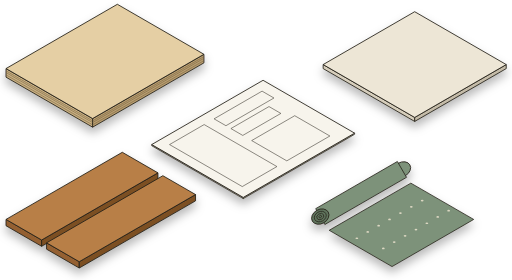
t = 0.00 s
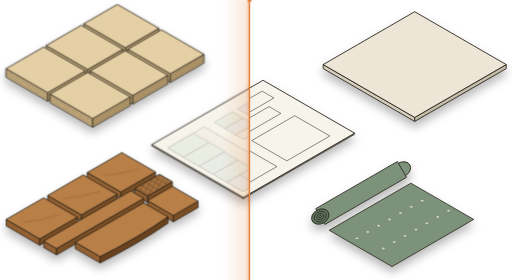
t = 0.62 s
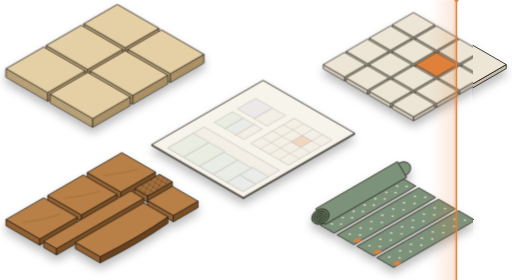
t = 1.06 s
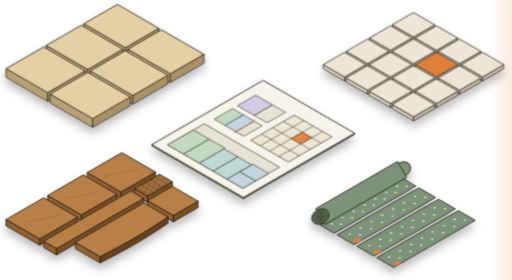
t = 1.50 s
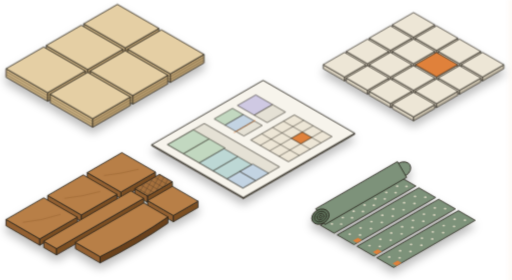
t = 1.94 s
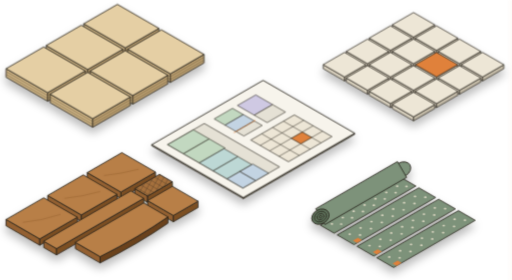
t = 2.20 s

The animated SVG that drew these frames (rendered in a browser with its animation timeline set to each time). Animation: 4 CSS @keyframes rules; one cycle of 2.20 s.

<svg xmlns="http://www.w3.org/2000/svg" viewBox="45 30 895 490" width="100%" height="100%" role="img" aria-label="Partsible cutting plan illustration">
  <defs>
    <!-- Soft shadow for floating isometric elements (works on both #17150f and #fafaf7) -->
    <filter id="softShadow" x="-15%" y="-15%" width="130%" height="135%">
      <feDropShadow dx="0" dy="10" stdDeviation="8" flood-color="#000000" flood-opacity="0.28"/>
    </filter>

    <!-- Cross-hatch pattern for offcuts/waste -->
    <pattern id="wasteHatch" width="8" height="8" patternUnits="userSpaceOnUse" patternTransform="rotate(30)">
      <line x1="0" y1="0" x2="0" y2="8" stroke="#2c241b" stroke-width="1.3" opacity="0.65"/>
      <line x1="0" y1="0" x2="8" y2="0" stroke="#2c241b" stroke-width="1.3" opacity="0.65"/>
    </pattern>

    <!-- Sweep reveal clip-path for the "after" cut state -->
    <clipPath id="revealClip">
      <rect id="revealRect" x="0" y="0" width="1020" height="560"/>
    </clipPath>

    <!-- Matching clip that hides the uncut "before" state behind the blade -->
    <clipPath id="hideClip">
      <rect id="hideRect" x="1020" y="0" width="0" height="560"/>
    </clipPath>

    <!-- Amber blade glow -->
    <linearGradient id="bladeTrail" x1="0" y1="0" x2="1" y2="0">
      <stop offset="0%" stop-color="#e0813a" stop-opacity="0"/>
      <stop offset="85%" stop-color="#e0813a" stop-opacity="0.16"/>
      <stop offset="100%" stop-color="#e0813a" stop-opacity="0.45"/>
    </linearGradient>

    <style>
      /* Smooth one-time reveal animation on page load */
      #revealRect {
        animation: sweepReveal 2.2s cubic-bezier(0.22, 1, 0.36, 1) 0.35s both;
      }
      #hideRect {
        animation: sweepHide 2.2s cubic-bezier(0.22, 1, 0.36, 1) 0.35s both;
      }
      #amberBlade {
        animation: sweepBlade 2.2s cubic-bezier(0.22, 1, 0.36, 1) 0.35s both;
      }
      #planPop {
        transform-origin: 510px 280px;
        animation: floatSettled 0.9s cubic-bezier(0.22, 1, 0.36, 1) 1.1s both;
      }

      @keyframes sweepReveal {
        0% { width: 0px; }
        100% { width: 1020px; }
      }

      @keyframes sweepHide {
        0% { x: 0px; width: 1020px; }
        100% { x: 1020px; width: 0px; }
      }

      @keyframes sweepBlade {
        0% { transform: translateX(40px); opacity: 0; }
        8% { opacity: 1; }
        88% { opacity: 1; }
        100% { transform: translateX(980px); opacity: 0; }
      }

      @keyframes floatSettled {
        0% { opacity: 0.25; transform: translateY(6px); }
        100% { opacity: 1; transform: translateY(0px); }
      }

      @media (prefers-reduced-motion: reduce) {
        #revealRect { animation: none !important; width: 1020px !important; }
        #hideRect { animation: none !important; x: 1020px !important; width: 0px !important; }
        #amberBlade { animation: none !important; opacity: 0 !important; }
        #planPop { animation: none !important; opacity: 1 !important; transform: none !important; }
      }
    </style>
  </defs>

<g id="state-before" clip-path="url(#hideClip)" filter="url(#softShadow)">
<g id="plywood-group">
<g>
  <polygon points="55.0,150.0 206.55,237.5 206.55,252.5 55.0,165.0" fill="#c9b082" stroke="#242018" stroke-width="1.5" stroke-linejoin="round"/>
  <polygon points="206.55,237.5 401.41,125.0 401.41,140.0 206.55,252.5" fill="#b89d6f" stroke="#242018" stroke-width="1.5" stroke-linejoin="round"/>
  <polygon points="55.0,150.0 206.55,237.5 401.41,125.0 249.86,37.5" fill="#e5cfa4" stroke="#242018" stroke-width="1.5" stroke-linejoin="round"/>
  <polyline points="55.0,161.0 206.55,248.5 401.41,136.0" fill="none" stroke="#6e5a3b" stroke-width="0.9"/><polyline points="55.0,157.0 206.55,244.5 401.41,132.0" fill="none" stroke="#6e5a3b" stroke-width="0.9"/><polyline points="55.0,154.0 206.55,241.5 401.41,129.0" fill="none" stroke="#6e5a3b" stroke-width="0.9"/>
</g>
</g>
<g id="tiles-group">
<g>
  <polygon points="610.0,143.0 770.21,235.5 770.21,242.5 610.0,150.0" fill="#d6cebc" stroke="#242018" stroke-width="1.5" stroke-linejoin="round"/>
  <polygon points="770.21,235.5 930.43,143.0 930.43,150.0 770.21,242.5" fill="#c4bba8" stroke="#242018" stroke-width="1.5" stroke-linejoin="round"/>
  <polygon points="610.0,143.0 770.21,235.5 930.43,143.0 770.21,50.5" fill="#ede6d6" stroke="#242018" stroke-width="1.5" stroke-linejoin="round"/>
  
</g>
</g>
<g id="center-plan-group">
<polygon points="310.0,283.0 470.21,375.5 470.21,377.5 310.0,285.0" fill="#d8d2c3" stroke="#242018" stroke-width="1.3" stroke-linejoin="round"/>
<polygon points="470.21,375.5 665.07,263.0 665.07,265.0 470.21,377.5" fill="#c7c0b0" stroke="#242018" stroke-width="1.3" stroke-linejoin="round"/>
<polygon points="310.0,283.0 470.21,375.5 665.07,263.0 504.86,170.5" fill="#f7f4ec" stroke="#242018" stroke-width="1.5" stroke-linejoin="round"/>
<polygon points="341.18,283.0 468.48,356.5 529.1,321.5 401.8,248.0" fill="none" stroke="#242018" stroke-width="0.9" stroke-linejoin="round"/>
<polygon points="419.12,238.0 439.9,250.0 523.91,201.5 503.12,189.5" fill="none" stroke="#242018" stroke-width="0.9" stroke-linejoin="round"/>
<polygon points="448.56,255.0 469.35,267.0 536.03,228.5 515.25,216.5" fill="none" stroke="#242018" stroke-width="0.9" stroke-linejoin="round"/>
<polygon points="484.94,276.0 546.42,311.5 621.77,268.0 560.28,232.5" fill="none" stroke="#242018" stroke-width="0.9" stroke-linejoin="round"/>
</g>
<g id="oak-group">
<g>
  <polygon points="55.0,414.0 117.35,450.0 117.35,461.0 55.0,425.0" fill="#946131" stroke="#242018" stroke-width="1.5" stroke-linejoin="round"/>
  <polygon points="117.35,450.0 320.87,332.5 320.87,343.5 117.35,461.0" fill="#7c4f24" stroke="#242018" stroke-width="1.5" stroke-linejoin="round"/>
  <polygon points="55.0,414.0 117.35,450.0 320.87,332.5 258.52,296.5" fill="#b87f47" stroke="#242018" stroke-width="1.5" stroke-linejoin="round"/>
  
</g>
<g>
  <polygon points="126.01,455.0 183.17,488.0 183.17,499.0 126.01,466.0" fill="#946131" stroke="#242018" stroke-width="1.5" stroke-linejoin="round"/>
  <polygon points="183.17,488.0 386.69,370.5 386.69,381.5 183.17,499.0" fill="#7c4f24" stroke="#242018" stroke-width="1.5" stroke-linejoin="round"/>
  <polygon points="126.01,455.0 183.17,488.0 386.69,370.5 329.53,337.5" fill="#b87f47" stroke="#242018" stroke-width="1.5" stroke-linejoin="round"/>
  
</g>
</g>
<g id="wallpaper-group">
<polygon points="620.59,433.0 730.57,496.5 873.47,414.0 763.48,350.5" fill="#7d927a" stroke="#242018" stroke-width="1.35" stroke-linejoin="round"/>
<ellipse cx="669.01" cy="446.95" rx="2.4" ry="1.5" fill="#e8e0cc" opacity="0.88"/>
<ellipse cx="715.3" cy="464.68" rx="2.4" ry="1.5" fill="#e8e0cc" opacity="0.88"/>
<ellipse cx="688.06" cy="435.95" rx="2.4" ry="1.5" fill="#e8e0cc" opacity="0.88"/>
<ellipse cx="734.35" cy="453.68" rx="2.4" ry="1.5" fill="#e8e0cc" opacity="0.88"/>
<ellipse cx="707.11" cy="424.95" rx="2.4" ry="1.5" fill="#e8e0cc" opacity="0.88"/>
<ellipse cx="753.4" cy="442.68" rx="2.4" ry="1.5" fill="#e8e0cc" opacity="0.88"/>
<ellipse cx="726.17" cy="413.95" rx="2.4" ry="1.5" fill="#e8e0cc" opacity="0.88"/>
<ellipse cx="772.45" cy="431.68" rx="2.4" ry="1.5" fill="#e8e0cc" opacity="0.88"/>
<ellipse cx="745.22" cy="402.95" rx="2.4" ry="1.5" fill="#e8e0cc" opacity="0.88"/>
<ellipse cx="791.51" cy="420.68" rx="2.4" ry="1.5" fill="#e8e0cc" opacity="0.88"/>
<ellipse cx="764.27" cy="391.95" rx="2.4" ry="1.5" fill="#e8e0cc" opacity="0.88"/>
<ellipse cx="810.56" cy="409.68" rx="2.4" ry="1.5" fill="#e8e0cc" opacity="0.88"/>
<ellipse cx="783.32" cy="380.95" rx="2.4" ry="1.5" fill="#e8e0cc" opacity="0.88"/>
<ellipse cx="829.61" cy="398.68" rx="2.4" ry="1.5" fill="#e8e0cc" opacity="0.88"/>
<ellipse cx="747.89" cy="326.5" rx="16" ry="12.48" transform="rotate(-30 747.89 326.5)" fill="#7d927a" stroke="#242018" stroke-width="1.4"/>
<polygon points="597.0,395.14 739.89,312.64 755.89,340.36 613.0,422.86" fill="#7d927a" stroke="#242018" stroke-width="1.4" stroke-linejoin="round"/>
<ellipse cx="605.0" cy="409.0" rx="16" ry="12.48" transform="rotate(-30 605.0 409.0)" fill="#5f735c" stroke="#242018" stroke-width="1.4"/>
<ellipse cx="605.0" cy="409.0" rx="11" ry="8.58" transform="rotate(-30 605.0 409.0)" fill="none" stroke="#242018" stroke-width="1.15"/>
<ellipse cx="605.0" cy="409.0" rx="6.5" ry="5.07" transform="rotate(-30 605.0 409.0)" fill="none" stroke="#242018" stroke-width="1.15"/>
<ellipse cx="605.0" cy="409.0" rx="2.5" ry="1.95" transform="rotate(-30 605.0 409.0)" fill="none" stroke="#242018" stroke-width="1.15"/>
</g>
</g>
<g id="state-after" clip-path="url(#revealClip)" filter="url(#softShadow)">
<g id="plywood-group">
<g>
  <polygon points="190.97,71.5 263.71,113.5 263.71,128.5 190.97,86.5" fill="#c9b082" stroke="#242018" stroke-width="1.4" stroke-linejoin="round"/>
  <polygon points="263.71,113.5 322.6,79.5 322.6,94.5 263.71,128.5" fill="#b89d6f" stroke="#242018" stroke-width="1.4" stroke-linejoin="round"/>
  <polygon points="190.97,71.5 263.71,113.5 322.6,79.5 249.86,37.5" fill="#e5cfa4" stroke="#242018" stroke-width="1.4" stroke-linejoin="round"/>
  <polyline points="190.97,81.5 263.71,123.5 322.6,89.5" fill="none" stroke="#6e5a3b" stroke-width="0.85"/><polyline points="190.97,76.5 263.71,118.5 322.6,84.5" fill="none" stroke="#6e5a3b" stroke-width="0.85"/>
</g>
<g>
  <polygon points="125.15,109.5 197.89,151.5 197.89,166.5 125.15,124.5" fill="#c9b082" stroke="#242018" stroke-width="1.4" stroke-linejoin="round"/>
  <polygon points="197.89,151.5 259.38,116.0 259.38,131.0 197.89,166.5" fill="#b89d6f" stroke="#242018" stroke-width="1.4" stroke-linejoin="round"/>
  <polygon points="125.15,109.5 197.89,151.5 259.38,116.0 186.64,74.0" fill="#e5cfa4" stroke="#242018" stroke-width="1.4" stroke-linejoin="round"/>
  <polyline points="125.15,119.5 197.89,161.5 259.38,126.0" fill="none" stroke="#6e5a3b" stroke-width="0.85"/><polyline points="125.15,114.5 197.89,156.5 259.38,121.0" fill="none" stroke="#6e5a3b" stroke-width="0.85"/>
</g>
<g>
  <polygon points="55.0,150.0 127.75,192.0 127.75,207.0 55.0,165.0" fill="#c9b082" stroke="#242018" stroke-width="1.4" stroke-linejoin="round"/>
  <polygon points="127.75,192.0 193.56,154.0 193.56,169.0 127.75,207.0" fill="#b89d6f" stroke="#242018" stroke-width="1.4" stroke-linejoin="round"/>
  <polygon points="55.0,150.0 127.75,192.0 193.56,154.0 120.82,112.0" fill="#e5cfa4" stroke="#242018" stroke-width="1.4" stroke-linejoin="round"/>
  <polyline points="55.0,160.0 127.75,202.0 193.56,164.0" fill="none" stroke="#6e5a3b" stroke-width="0.85"/><polyline points="55.0,155.0 127.75,197.0 193.56,159.0" fill="none" stroke="#6e5a3b" stroke-width="0.85"/>
</g>
<g>
  <polygon points="268.04,116.0 342.52,159.0 342.52,174.0 268.04,131.0" fill="#c9b082" stroke="#242018" stroke-width="1.4" stroke-linejoin="round"/>
  <polygon points="342.52,159.0 401.41,125.0 401.41,140.0 342.52,174.0" fill="#b89d6f" stroke="#242018" stroke-width="1.4" stroke-linejoin="round"/>
  <polygon points="268.04,116.0 342.52,159.0 401.41,125.0 326.93,82.0" fill="#e5cfa4" stroke="#242018" stroke-width="1.4" stroke-linejoin="round"/>
  <polyline points="268.04,126.0 342.52,169.0 401.41,135.0" fill="none" stroke="#6e5a3b" stroke-width="0.85"/><polyline points="268.04,121.0 342.52,164.0 401.41,130.0" fill="none" stroke="#6e5a3b" stroke-width="0.85"/>
</g>
<g>
  <polygon points="202.22,154.0 276.7,197.0 276.7,212.0 202.22,169.0" fill="#c9b082" stroke="#242018" stroke-width="1.4" stroke-linejoin="round"/>
  <polygon points="276.7,197.0 338.19,161.5 338.19,176.5 276.7,212.0" fill="#b89d6f" stroke="#242018" stroke-width="1.4" stroke-linejoin="round"/>
  <polygon points="202.22,154.0 276.7,197.0 338.19,161.5 263.71,118.5" fill="#e5cfa4" stroke="#242018" stroke-width="1.4" stroke-linejoin="round"/>
  <polyline points="202.22,164.0 276.7,207.0 338.19,171.5" fill="none" stroke="#6e5a3b" stroke-width="0.85"/><polyline points="202.22,159.0 276.7,202.0 338.19,166.5" fill="none" stroke="#6e5a3b" stroke-width="0.85"/>
</g>
<g>
  <polygon points="132.08,194.5 206.55,237.5 206.55,252.5 132.08,209.5" fill="#c9b082" stroke="#242018" stroke-width="1.4" stroke-linejoin="round"/>
  <polygon points="206.55,237.5 272.37,199.5 272.37,214.5 206.55,252.5" fill="#b89d6f" stroke="#242018" stroke-width="1.4" stroke-linejoin="round"/>
  <polygon points="132.08,194.5 206.55,237.5 272.37,199.5 197.89,156.5" fill="#e5cfa4" stroke="#242018" stroke-width="1.4" stroke-linejoin="round"/>
  <polyline points="132.08,204.5 206.55,247.5 272.37,209.5" fill="none" stroke="#6e5a3b" stroke-width="0.85"/><polyline points="132.08,199.5 206.55,242.5 272.37,204.5" fill="none" stroke="#6e5a3b" stroke-width="0.85"/>
</g>
</g>
<g id="tiles-group">
<g>
  <polygon points="730.81,73.25 768.05,94.75 768.05,101.75 730.81,80.25" fill="#d6cebc" stroke="#242018" stroke-width="1.25" stroke-linejoin="round"/>
  <polygon points="768.05,94.75 805.29,73.25 805.29,80.25 768.05,101.75" fill="#c4bba8" stroke="#242018" stroke-width="1.25" stroke-linejoin="round"/>
  <polygon points="730.81,73.25 768.05,94.75 805.29,73.25 768.05,51.75" fill="#ede6d6" stroke="#242018" stroke-width="1.25" stroke-linejoin="round"/>
  
</g>
<g>
  <polygon points="690.54,96.5 727.78,118.0 727.78,125.0 690.54,103.5" fill="#d6cebc" stroke="#242018" stroke-width="1.25" stroke-linejoin="round"/>
  <polygon points="727.78,118.0 765.02,96.5 765.02,103.5 727.78,125.0" fill="#c4bba8" stroke="#242018" stroke-width="1.25" stroke-linejoin="round"/>
  <polygon points="690.54,96.5 727.78,118.0 765.02,96.5 727.78,75.0" fill="#ede6d6" stroke="#242018" stroke-width="1.25" stroke-linejoin="round"/>
  
</g>
<g>
  <polygon points="650.27,119.75 687.51,141.25 687.51,148.25 650.27,126.75" fill="#d6cebc" stroke="#242018" stroke-width="1.25" stroke-linejoin="round"/>
  <polygon points="687.51,141.25 724.75,119.75 724.75,126.75 687.51,148.25" fill="#c4bba8" stroke="#242018" stroke-width="1.25" stroke-linejoin="round"/>
  <polygon points="650.27,119.75 687.51,141.25 724.75,119.75 687.51,98.25" fill="#ede6d6" stroke="#242018" stroke-width="1.25" stroke-linejoin="round"/>
  
</g>
<g>
  <polygon points="610.0,143.0 647.24,164.5 647.24,171.5 610.0,150.0" fill="#d6cebc" stroke="#242018" stroke-width="1.25" stroke-linejoin="round"/>
  <polygon points="647.24,164.5 684.48,143.0 684.48,150.0 647.24,171.5" fill="#c4bba8" stroke="#242018" stroke-width="1.25" stroke-linejoin="round"/>
  <polygon points="610.0,143.0 647.24,164.5 684.48,143.0 647.24,121.5" fill="#ede6d6" stroke="#242018" stroke-width="1.25" stroke-linejoin="round"/>
  
</g>
<g>
  <polygon points="771.08,96.5 808.32,118.0 808.32,125.0 771.08,103.5" fill="#d6cebc" stroke="#242018" stroke-width="1.25" stroke-linejoin="round"/>
  <polygon points="808.32,118.0 845.56,96.5 845.56,103.5 808.32,125.0" fill="#c4bba8" stroke="#242018" stroke-width="1.25" stroke-linejoin="round"/>
  <polygon points="771.08,96.5 808.32,118.0 845.56,96.5 808.32,75.0" fill="#ede6d6" stroke="#242018" stroke-width="1.25" stroke-linejoin="round"/>
  
</g>
<g>
  <polygon points="730.81,119.75 768.05,141.25 768.05,148.25 730.81,126.75" fill="#d6cebc" stroke="#242018" stroke-width="1.25" stroke-linejoin="round"/>
  <polygon points="768.05,141.25 805.29,119.75 805.29,126.75 768.05,148.25" fill="#c4bba8" stroke="#242018" stroke-width="1.25" stroke-linejoin="round"/>
  <polygon points="730.81,119.75 768.05,141.25 805.29,119.75 768.05,98.25" fill="#ede6d6" stroke="#242018" stroke-width="1.25" stroke-linejoin="round"/>
  
</g>
<g>
  <polygon points="690.54,143.0 727.78,164.5 727.78,171.5 690.54,150.0" fill="#d6cebc" stroke="#242018" stroke-width="1.25" stroke-linejoin="round"/>
  <polygon points="727.78,164.5 765.02,143.0 765.02,150.0 727.78,171.5" fill="#c4bba8" stroke="#242018" stroke-width="1.25" stroke-linejoin="round"/>
  <polygon points="690.54,143.0 727.78,164.5 765.02,143.0 727.78,121.5" fill="#ede6d6" stroke="#242018" stroke-width="1.25" stroke-linejoin="round"/>
  
</g>
<g>
  <polygon points="650.27,166.25 687.51,187.75 687.51,194.75 650.27,173.25" fill="#d6cebc" stroke="#242018" stroke-width="1.25" stroke-linejoin="round"/>
  <polygon points="687.51,187.75 724.75,166.25 724.75,173.25 687.51,194.75" fill="#c4bba8" stroke="#242018" stroke-width="1.25" stroke-linejoin="round"/>
  <polygon points="650.27,166.25 687.51,187.75 724.75,166.25 687.51,144.75" fill="#ede6d6" stroke="#242018" stroke-width="1.25" stroke-linejoin="round"/>
  
</g>
<g>
  <polygon points="811.35,119.75 848.59,141.25 848.59,148.25 811.35,126.75" fill="#d6cebc" stroke="#242018" stroke-width="1.25" stroke-linejoin="round"/>
  <polygon points="848.59,141.25 885.83,119.75 885.83,126.75 848.59,148.25" fill="#c4bba8" stroke="#242018" stroke-width="1.25" stroke-linejoin="round"/>
  <polygon points="811.35,119.75 848.59,141.25 885.83,119.75 848.59,98.25" fill="#ede6d6" stroke="#242018" stroke-width="1.25" stroke-linejoin="round"/>
  
</g>
<g>
  <polygon points="771.08,143.0 808.32,164.5 808.32,171.5 771.08,150.0" fill="#d6cebc" stroke="#242018" stroke-width="1.25" stroke-linejoin="round"/>
  <polygon points="808.32,164.5 845.56,143.0 845.56,150.0 808.32,171.5" fill="#c4bba8" stroke="#242018" stroke-width="1.25" stroke-linejoin="round"/>
  <polygon points="771.08,143.0 808.32,164.5 845.56,143.0 808.32,121.5" fill="#e0813a" stroke="#242018" stroke-width="1.25" stroke-linejoin="round"/>
  
</g>
<g>
  <polygon points="730.81,166.25 768.05,187.75 768.05,194.75 730.81,173.25" fill="#d6cebc" stroke="#242018" stroke-width="1.25" stroke-linejoin="round"/>
  <polygon points="768.05,187.75 805.29,166.25 805.29,173.25 768.05,194.75" fill="#c4bba8" stroke="#242018" stroke-width="1.25" stroke-linejoin="round"/>
  <polygon points="730.81,166.25 768.05,187.75 805.29,166.25 768.05,144.75" fill="#ede6d6" stroke="#242018" stroke-width="1.25" stroke-linejoin="round"/>
  
</g>
<g>
  <polygon points="690.54,189.5 727.78,211.0 727.78,218.0 690.54,196.5" fill="#d6cebc" stroke="#242018" stroke-width="1.25" stroke-linejoin="round"/>
  <polygon points="727.78,211.0 765.02,189.5 765.02,196.5 727.78,218.0" fill="#c4bba8" stroke="#242018" stroke-width="1.25" stroke-linejoin="round"/>
  <polygon points="690.54,189.5 727.78,211.0 765.02,189.5 727.78,168.0" fill="#ede6d6" stroke="#242018" stroke-width="1.25" stroke-linejoin="round"/>
  
</g>
<g>
  <polygon points="851.62,143.0 888.86,164.5 888.86,171.5 851.62,150.0" fill="#d6cebc" stroke="#242018" stroke-width="1.25" stroke-linejoin="round"/>
  <polygon points="888.86,164.5 926.1,143.0 926.1,150.0 888.86,171.5" fill="#c4bba8" stroke="#242018" stroke-width="1.25" stroke-linejoin="round"/>
  <polygon points="851.62,143.0 888.86,164.5 926.1,143.0 888.86,121.5" fill="#ede6d6" stroke="#242018" stroke-width="1.25" stroke-linejoin="round"/>
  
</g>
<g>
  <polygon points="811.35,166.25 848.59,187.75 848.59,194.75 811.35,173.25" fill="#d6cebc" stroke="#242018" stroke-width="1.25" stroke-linejoin="round"/>
  <polygon points="848.59,187.75 885.83,166.25 885.83,173.25 848.59,194.75" fill="#c4bba8" stroke="#242018" stroke-width="1.25" stroke-linejoin="round"/>
  <polygon points="811.35,166.25 848.59,187.75 885.83,166.25 848.59,144.75" fill="#ede6d6" stroke="#242018" stroke-width="1.25" stroke-linejoin="round"/>
  
</g>
<g>
  <polygon points="771.08,189.5 808.32,211.0 808.32,218.0 771.08,196.5" fill="#d6cebc" stroke="#242018" stroke-width="1.25" stroke-linejoin="round"/>
  <polygon points="808.32,211.0 845.56,189.5 845.56,196.5 808.32,218.0" fill="#c4bba8" stroke="#242018" stroke-width="1.25" stroke-linejoin="round"/>
  <polygon points="771.08,189.5 808.32,211.0 845.56,189.5 808.32,168.0" fill="#ede6d6" stroke="#242018" stroke-width="1.25" stroke-linejoin="round"/>
  
</g>
<g>
  <polygon points="730.81,212.75 768.05,234.25 768.05,241.25 730.81,219.75" fill="#d6cebc" stroke="#242018" stroke-width="1.25" stroke-linejoin="round"/>
  <polygon points="768.05,234.25 805.29,212.75 805.29,219.75 768.05,241.25" fill="#c4bba8" stroke="#242018" stroke-width="1.25" stroke-linejoin="round"/>
  <polygon points="730.81,212.75 768.05,234.25 805.29,212.75 768.05,191.25" fill="#ede6d6" stroke="#242018" stroke-width="1.25" stroke-linejoin="round"/>
  
</g>
</g>
<g id="center-plan-group">
<polygon points="310.0,283.0 470.21,375.5 470.21,377.5 310.0,285.0" fill="#d8d2c3" stroke="#242018" stroke-width="1.3" stroke-linejoin="round"/>
<polygon points="470.21,375.5 665.07,263.0 665.07,265.0 470.21,377.5" fill="#c7c0b0" stroke="#242018" stroke-width="1.3" stroke-linejoin="round"/>
<polygon points="310.0,283.0 470.21,375.5 665.07,263.0 504.86,170.5" fill="#f7f4ec" stroke="#242018" stroke-width="1.5" stroke-linejoin="round"/>
<g id="planPop">
<polygon points="337.71,283.0 469.35,359.0 533.43,322.0 401.8,246.0" fill="#e5e1d5" stroke="#242018" stroke-width="1.1" stroke-linejoin="round"/>
<polygon points="337.71,283.0 365.43,299.0 410.46,273.0 382.75,257.0" fill="#c2d8c0" stroke="#242018" stroke-width="1.0" stroke-linejoin="round"/>
<polygon points="365.43,299.0 393.14,315.0 438.17,289.0 410.46,273.0" fill="#c2d8c0" stroke="#242018" stroke-width="1.0" stroke-linejoin="round"/>
<polygon points="393.14,315.0 417.39,329.0 460.69,304.0 436.44,290.0" fill="#bdd8d5" stroke="#242018" stroke-width="1.0" stroke-linejoin="round"/>
<polygon points="417.39,329.0 441.64,343.0 484.94,318.0 460.69,304.0" fill="#bdd8d5" stroke="#242018" stroke-width="1.0" stroke-linejoin="round"/>
<polygon points="441.64,343.0 469.35,359.0 491.87,346.0 464.15,330.0" fill="#c3d4e3" stroke="#242018" stroke-width="1.0" stroke-linejoin="round"/>
<polygon points="464.15,330.0 491.87,346.0 514.38,333.0 486.67,317.0" fill="#c3d4e3" stroke="#242018" stroke-width="1.0" stroke-linejoin="round"/>
<polygon points="419.12,238.0 438.17,249.0 470.21,230.5 451.16,219.5" fill="#c2d8c0" stroke="#242018" stroke-width="1.0" stroke-linejoin="round"/>
<polygon points="438.17,249.0 457.22,260.0 489.27,241.5 470.21,230.5" fill="#c3d4e3" stroke="#242018" stroke-width="1.0" stroke-linejoin="round"/>
<polygon points="457.22,260.0 471.08,268.0 503.12,249.5 489.27,241.5" fill="#e5e1d5" stroke="#242018" stroke-width="1.0" stroke-linejoin="round"/>
<polygon points="459.82,214.5 489.27,231.5 521.31,213.0 491.87,196.0" fill="#cfc9e3" stroke="#242018" stroke-width="1.0" stroke-linejoin="round"/>
<polygon points="489.27,231.5 511.78,244.5 543.83,226.0 521.31,213.0" fill="#e5e1d5" stroke="#242018" stroke-width="1.0" stroke-linejoin="round"/>
<line x1="453.76" y1="262.0" x2="492.73" y2="239.5" stroke="#e0813a" stroke-width="1.6" stroke-dasharray="3,2"/>
<polygon points="483.21,275.0 549.02,313.0 625.23,269.0 559.42,231.0" fill="#ede6d6" stroke="#242018" stroke-width="1.1" stroke-linejoin="round"/>
<line x1="499.66" y1="284.5" x2="575.87" y2="240.5" stroke="#242018" stroke-width="0.85"/>
<line x1="516.11" y1="294.0" x2="592.32" y2="250.0" stroke="#242018" stroke-width="0.85"/>
<line x1="532.57" y1="303.5" x2="608.78" y2="259.5" stroke="#242018" stroke-width="0.85"/>
<line x1="502.26" y1="264.0" x2="568.08" y2="302.0" stroke="#242018" stroke-width="0.85"/>
<line x1="521.31" y1="253.0" x2="587.13" y2="291.0" stroke="#242018" stroke-width="0.85"/>
<line x1="540.36" y1="242.0" x2="606.18" y2="280.0" stroke="#242018" stroke-width="0.85"/>
<polygon points="554.22,272.0 570.67,281.5 589.73,270.5 573.27,261.0" fill="#e0813a" stroke="#242018" stroke-width="0.9" stroke-linejoin="round"/>
</g>
</g>
<g id="oak-group">
<g>
  <polygon points="197.03,332.0 255.92,366.0 255.92,377.0 197.03,343.0" fill="#946131" stroke="#242018" stroke-width="1.4" stroke-linejoin="round"/>
  <polygon points="255.92,366.0 316.54,331.0 316.54,342.0 255.92,377.0" fill="#7c4f24" stroke="#242018" stroke-width="1.4" stroke-linejoin="round"/>
  <polygon points="197.03,332.0 255.92,366.0 316.54,331.0 257.65,297.0" fill="#b87f47" stroke="#242018" stroke-width="1.4" stroke-linejoin="round"/>
  <path d="M 226.47 337.0 Q 256.78 334.0 287.09 326.0" fill="none" stroke="#855326" stroke-width="1" opacity="0.55"/>
</g>
<g>
  <polygon points="127.75,372.0 186.64,406.0 186.64,417.0 127.75,383.0" fill="#946131" stroke="#242018" stroke-width="1.4" stroke-linejoin="round"/>
  <polygon points="186.64,406.0 248.99,370.0 248.99,381.0 186.64,417.0" fill="#7c4f24" stroke="#242018" stroke-width="1.4" stroke-linejoin="round"/>
  <polygon points="127.75,372.0 186.64,406.0 248.99,370.0 190.1,336.0" fill="#b87f47" stroke="#242018" stroke-width="1.4" stroke-linejoin="round"/>
  <path d="M 157.19 377.0 Q 188.365 374.0 219.54 365.0" fill="none" stroke="#855326" stroke-width="1" opacity="0.55"/>
</g>
<g>
  <polygon points="55.0,414.0 113.89,448.0 113.89,459.0 55.0,425.0" fill="#946131" stroke="#242018" stroke-width="1.4" stroke-linejoin="round"/>
  <polygon points="113.89,448.0 179.71,410.0 179.71,421.0 113.89,459.0" fill="#7c4f24" stroke="#242018" stroke-width="1.4" stroke-linejoin="round"/>
  <polygon points="55.0,414.0 113.89,448.0 179.71,410.0 120.82,376.0" fill="#b87f47" stroke="#242018" stroke-width="1.4" stroke-linejoin="round"/>
  <path d="M 84.44 419.0 Q 117.35 416.0 150.26 405.0" fill="none" stroke="#855326" stroke-width="1" opacity="0.55"/>
</g>
<g>
  <polygon points="280.17,360.0 302.68,373.0 302.68,384.0 280.17,371.0" fill="#946131" stroke="#242018" stroke-width="1.4" stroke-linejoin="round"/>
  <polygon points="302.68,373.0 345.98,348.0 345.98,359.0 302.68,384.0" fill="#7c4f24" stroke="#242018" stroke-width="1.4" stroke-linejoin="round"/>
  <polygon points="280.17,360.0 302.68,373.0 345.98,348.0 323.47,335.0" fill="#a6713d" stroke="#242018" stroke-width="1.4" stroke-linejoin="round"/>
  <polygon points="280.17,360.0 302.68,373.0 345.98,348.0 323.47,335.0" fill="url(#wasteHatch)"/>
</g>
<g>
  <polygon points="120.82,452.0 143.33,465.0 143.33,476.0 120.82,463.0" fill="#946131" stroke="#242018" stroke-width="1.4" stroke-linejoin="round"/>
  <polygon points="143.33,465.0 295.76,377.0 295.76,388.0 143.33,476.0" fill="#7c4f24" stroke="#242018" stroke-width="1.4" stroke-linejoin="round"/>
  <polygon points="120.82,452.0 143.33,465.0 295.76,377.0 273.24,364.0" fill="#b87f47" stroke="#242018" stroke-width="1.4" stroke-linejoin="round"/>
  
</g>
<g>
  <polygon points="302.68,381.0 347.72,407.0 347.72,418.0 302.68,392.0" fill="#946131" stroke="#242018" stroke-width="1.4" stroke-linejoin="round"/>
  <polygon points="347.72,407.0 391.02,382.0 391.02,393.0 347.72,418.0" fill="#7c4f24" stroke="#242018" stroke-width="1.4" stroke-linejoin="round"/>
  <polygon points="302.68,381.0 347.72,407.0 391.02,382.0 345.98,356.0" fill="#b87f47" stroke="#242018" stroke-width="1.4" stroke-linejoin="round"/>
  
</g>
<g>
  <polygon points="176.24,454.0 219.54,479.0 219.54,490.0 176.24,465.0" fill="#946131" stroke="#242018" stroke-width="1.4" stroke-linejoin="round"/>
  <path d="M 219.54 479.0 Q 287.06 445.02 338.19 409.5 L 338.19 420.5 Q 287.06 456.02 219.54 490.0 Z" fill="#6b421c" stroke="#242018" stroke-width="1.4" stroke-linejoin="round"/>
  <path d="M 176.24 454.0 L 219.54 479.0 Q 287.06 445.02 338.19 409.5 L 295.76 385.0 Z" fill="#b87f47" stroke="#242018" stroke-width="1.4" stroke-linejoin="round"/>
</g>
</g>
<g id="wallpaper-group">
<polygon points="703.73,481.0 733.17,498.0 876.07,415.5 846.62,398.5" fill="#7d927a" stroke="#242018" stroke-width="1.35" stroke-linejoin="round"/>
<ellipse cx="725.57" cy="479.61" rx="2.4" ry="1.5" fill="#e8e0cc" opacity="0.88"/>
<ellipse cx="743.67" cy="481.06" rx="2.4" ry="1.5" fill="#e8e0cc" opacity="0.88"/>
<ellipse cx="744.62" cy="468.61" rx="2.4" ry="1.5" fill="#e8e0cc" opacity="0.88"/>
<ellipse cx="762.72" cy="470.06" rx="2.4" ry="1.5" fill="#e8e0cc" opacity="0.88"/>
<ellipse cx="763.67" cy="457.61" rx="2.4" ry="1.5" fill="#e8e0cc" opacity="0.88"/>
<ellipse cx="781.77" cy="459.06" rx="2.4" ry="1.5" fill="#e8e0cc" opacity="0.88"/>
<ellipse cx="782.73" cy="446.61" rx="2.4" ry="1.5" fill="#e8e0cc" opacity="0.88"/>
<ellipse cx="800.83" cy="448.06" rx="2.4" ry="1.5" fill="#e8e0cc" opacity="0.88"/>
<ellipse cx="801.78" cy="435.61" rx="2.4" ry="1.5" fill="#e8e0cc" opacity="0.88"/>
<ellipse cx="819.88" cy="437.06" rx="2.4" ry="1.5" fill="#e8e0cc" opacity="0.88"/>
<ellipse cx="820.83" cy="424.61" rx="2.4" ry="1.5" fill="#e8e0cc" opacity="0.88"/>
<ellipse cx="838.93" cy="426.06" rx="2.4" ry="1.5" fill="#e8e0cc" opacity="0.88"/>
<ellipse cx="839.88" cy="413.61" rx="2.4" ry="1.5" fill="#e8e0cc" opacity="0.88"/>
<ellipse cx="857.98" cy="415.06" rx="2.4" ry="1.5" fill="#e8e0cc" opacity="0.88"/>
<polygon points="731.44,491.0 738.37,495.0 747.03,490.0 740.1,486.0" fill="#e0813a"/>
<polygon points="669.09,461.0 698.53,478.0 841.42,395.5 811.98,378.5" fill="#7d927a" stroke="#242018" stroke-width="1.35" stroke-linejoin="round"/>
<ellipse cx="690.93" cy="459.61" rx="2.4" ry="1.5" fill="#e8e0cc" opacity="0.88"/>
<ellipse cx="709.03" cy="461.06" rx="2.4" ry="1.5" fill="#e8e0cc" opacity="0.88"/>
<ellipse cx="709.98" cy="448.61" rx="2.4" ry="1.5" fill="#e8e0cc" opacity="0.88"/>
<ellipse cx="728.08" cy="450.06" rx="2.4" ry="1.5" fill="#e8e0cc" opacity="0.88"/>
<ellipse cx="729.03" cy="437.61" rx="2.4" ry="1.5" fill="#e8e0cc" opacity="0.88"/>
<ellipse cx="747.13" cy="439.06" rx="2.4" ry="1.5" fill="#e8e0cc" opacity="0.88"/>
<ellipse cx="748.08" cy="426.61" rx="2.4" ry="1.5" fill="#e8e0cc" opacity="0.88"/>
<ellipse cx="766.18" cy="428.06" rx="2.4" ry="1.5" fill="#e8e0cc" opacity="0.88"/>
<ellipse cx="767.14" cy="415.61" rx="2.4" ry="1.5" fill="#e8e0cc" opacity="0.88"/>
<ellipse cx="785.24" cy="417.06" rx="2.4" ry="1.5" fill="#e8e0cc" opacity="0.88"/>
<ellipse cx="786.19" cy="404.61" rx="2.4" ry="1.5" fill="#e8e0cc" opacity="0.88"/>
<ellipse cx="804.29" cy="406.06" rx="2.4" ry="1.5" fill="#e8e0cc" opacity="0.88"/>
<ellipse cx="805.24" cy="393.61" rx="2.4" ry="1.5" fill="#e8e0cc" opacity="0.88"/>
<ellipse cx="823.34" cy="395.06" rx="2.4" ry="1.5" fill="#e8e0cc" opacity="0.88"/>
<polygon points="696.8,471.0 703.73,475.0 712.39,470.0 705.46,466.0" fill="#e0813a"/>
<polygon points="634.44,441.0 663.89,458.0 806.78,375.5 777.34,358.5" fill="#7d927a" stroke="#242018" stroke-width="1.35" stroke-linejoin="round"/>
<ellipse cx="656.29" cy="439.61" rx="2.4" ry="1.5" fill="#e8e0cc" opacity="0.88"/>
<ellipse cx="674.39" cy="441.06" rx="2.4" ry="1.5" fill="#e8e0cc" opacity="0.88"/>
<ellipse cx="675.34" cy="428.61" rx="2.4" ry="1.5" fill="#e8e0cc" opacity="0.88"/>
<ellipse cx="693.44" cy="430.06" rx="2.4" ry="1.5" fill="#e8e0cc" opacity="0.88"/>
<ellipse cx="694.39" cy="417.61" rx="2.4" ry="1.5" fill="#e8e0cc" opacity="0.88"/>
<ellipse cx="712.49" cy="419.06" rx="2.4" ry="1.5" fill="#e8e0cc" opacity="0.88"/>
<ellipse cx="713.44" cy="406.61" rx="2.4" ry="1.5" fill="#e8e0cc" opacity="0.88"/>
<ellipse cx="731.54" cy="408.06" rx="2.4" ry="1.5" fill="#e8e0cc" opacity="0.88"/>
<ellipse cx="732.5" cy="395.61" rx="2.4" ry="1.5" fill="#e8e0cc" opacity="0.88"/>
<ellipse cx="750.6" cy="397.06" rx="2.4" ry="1.5" fill="#e8e0cc" opacity="0.88"/>
<ellipse cx="751.55" cy="384.61" rx="2.4" ry="1.5" fill="#e8e0cc" opacity="0.88"/>
<ellipse cx="769.65" cy="386.06" rx="2.4" ry="1.5" fill="#e8e0cc" opacity="0.88"/>
<ellipse cx="770.6" cy="373.61" rx="2.4" ry="1.5" fill="#e8e0cc" opacity="0.88"/>
<ellipse cx="788.7" cy="375.06" rx="2.4" ry="1.5" fill="#e8e0cc" opacity="0.88"/>
<polygon points="662.16,451.0 669.09,455.0 677.75,450.0 670.82,446.0" fill="#e0813a"/>
<polygon points="605.0,424.0 629.25,438.0 772.14,355.5 747.89,341.5" fill="#7d927a" stroke="#242018" stroke-width="1.35" stroke-linejoin="round"/>
<ellipse cx="625.13" cy="421.62" rx="2.4" ry="1.5" fill="#e8e0cc" opacity="0.88"/>
<ellipse cx="641.41" cy="422.02" rx="2.4" ry="1.5" fill="#e8e0cc" opacity="0.88"/>
<ellipse cx="644.18" cy="410.62" rx="2.4" ry="1.5" fill="#e8e0cc" opacity="0.88"/>
<ellipse cx="660.46" cy="411.02" rx="2.4" ry="1.5" fill="#e8e0cc" opacity="0.88"/>
<ellipse cx="663.23" cy="399.62" rx="2.4" ry="1.5" fill="#e8e0cc" opacity="0.88"/>
<ellipse cx="679.51" cy="400.02" rx="2.4" ry="1.5" fill="#e8e0cc" opacity="0.88"/>
<ellipse cx="682.28" cy="388.62" rx="2.4" ry="1.5" fill="#e8e0cc" opacity="0.88"/>
<ellipse cx="698.57" cy="389.02" rx="2.4" ry="1.5" fill="#e8e0cc" opacity="0.88"/>
<ellipse cx="701.34" cy="377.62" rx="2.4" ry="1.5" fill="#e8e0cc" opacity="0.88"/>
<ellipse cx="717.62" cy="378.02" rx="2.4" ry="1.5" fill="#e8e0cc" opacity="0.88"/>
<ellipse cx="720.39" cy="366.62" rx="2.4" ry="1.5" fill="#e8e0cc" opacity="0.88"/>
<ellipse cx="736.67" cy="367.02" rx="2.4" ry="1.5" fill="#e8e0cc" opacity="0.88"/>
<ellipse cx="739.44" cy="355.62" rx="2.4" ry="1.5" fill="#e8e0cc" opacity="0.88"/>
<ellipse cx="755.72" cy="356.02" rx="2.4" ry="1.5" fill="#e8e0cc" opacity="0.88"/>
<ellipse cx="747.89" cy="326.5" rx="16" ry="12.48" transform="rotate(-30 747.89 326.5)" fill="#7d927a" stroke="#242018" stroke-width="1.4"/>
<polygon points="597.0,395.14 739.89,312.64 755.89,340.36 613.0,422.86" fill="#7d927a" stroke="#242018" stroke-width="1.4" stroke-linejoin="round"/>
<ellipse cx="605.0" cy="409.0" rx="16" ry="12.48" transform="rotate(-30 605.0 409.0)" fill="#5f735c" stroke="#242018" stroke-width="1.4"/>
<ellipse cx="605.0" cy="409.0" rx="11" ry="8.58" transform="rotate(-30 605.0 409.0)" fill="none" stroke="#242018" stroke-width="1.15"/>
<ellipse cx="605.0" cy="409.0" rx="6.5" ry="5.07" transform="rotate(-30 605.0 409.0)" fill="none" stroke="#242018" stroke-width="1.15"/>
<ellipse cx="605.0" cy="409.0" rx="2.5" ry="1.95" transform="rotate(-30 605.0 409.0)" fill="none" stroke="#242018" stroke-width="1.15"/>
</g>
</g>

  <g id="amberBlade" pointer-events="none">
    <rect x="-48" y="30" width="48" height="500" fill="url(#bladeTrail)"/>
    <line x1="0" y1="30" x2="0" y2="530" stroke="#e0813a" stroke-width="2.5" stroke-linecap="round"/>
    <circle cx="0" cy="30" r="3.5" fill="#e0813a"/>
    <circle cx="0" cy="530" r="3.5" fill="#e0813a"/>
  </g>
</svg>
